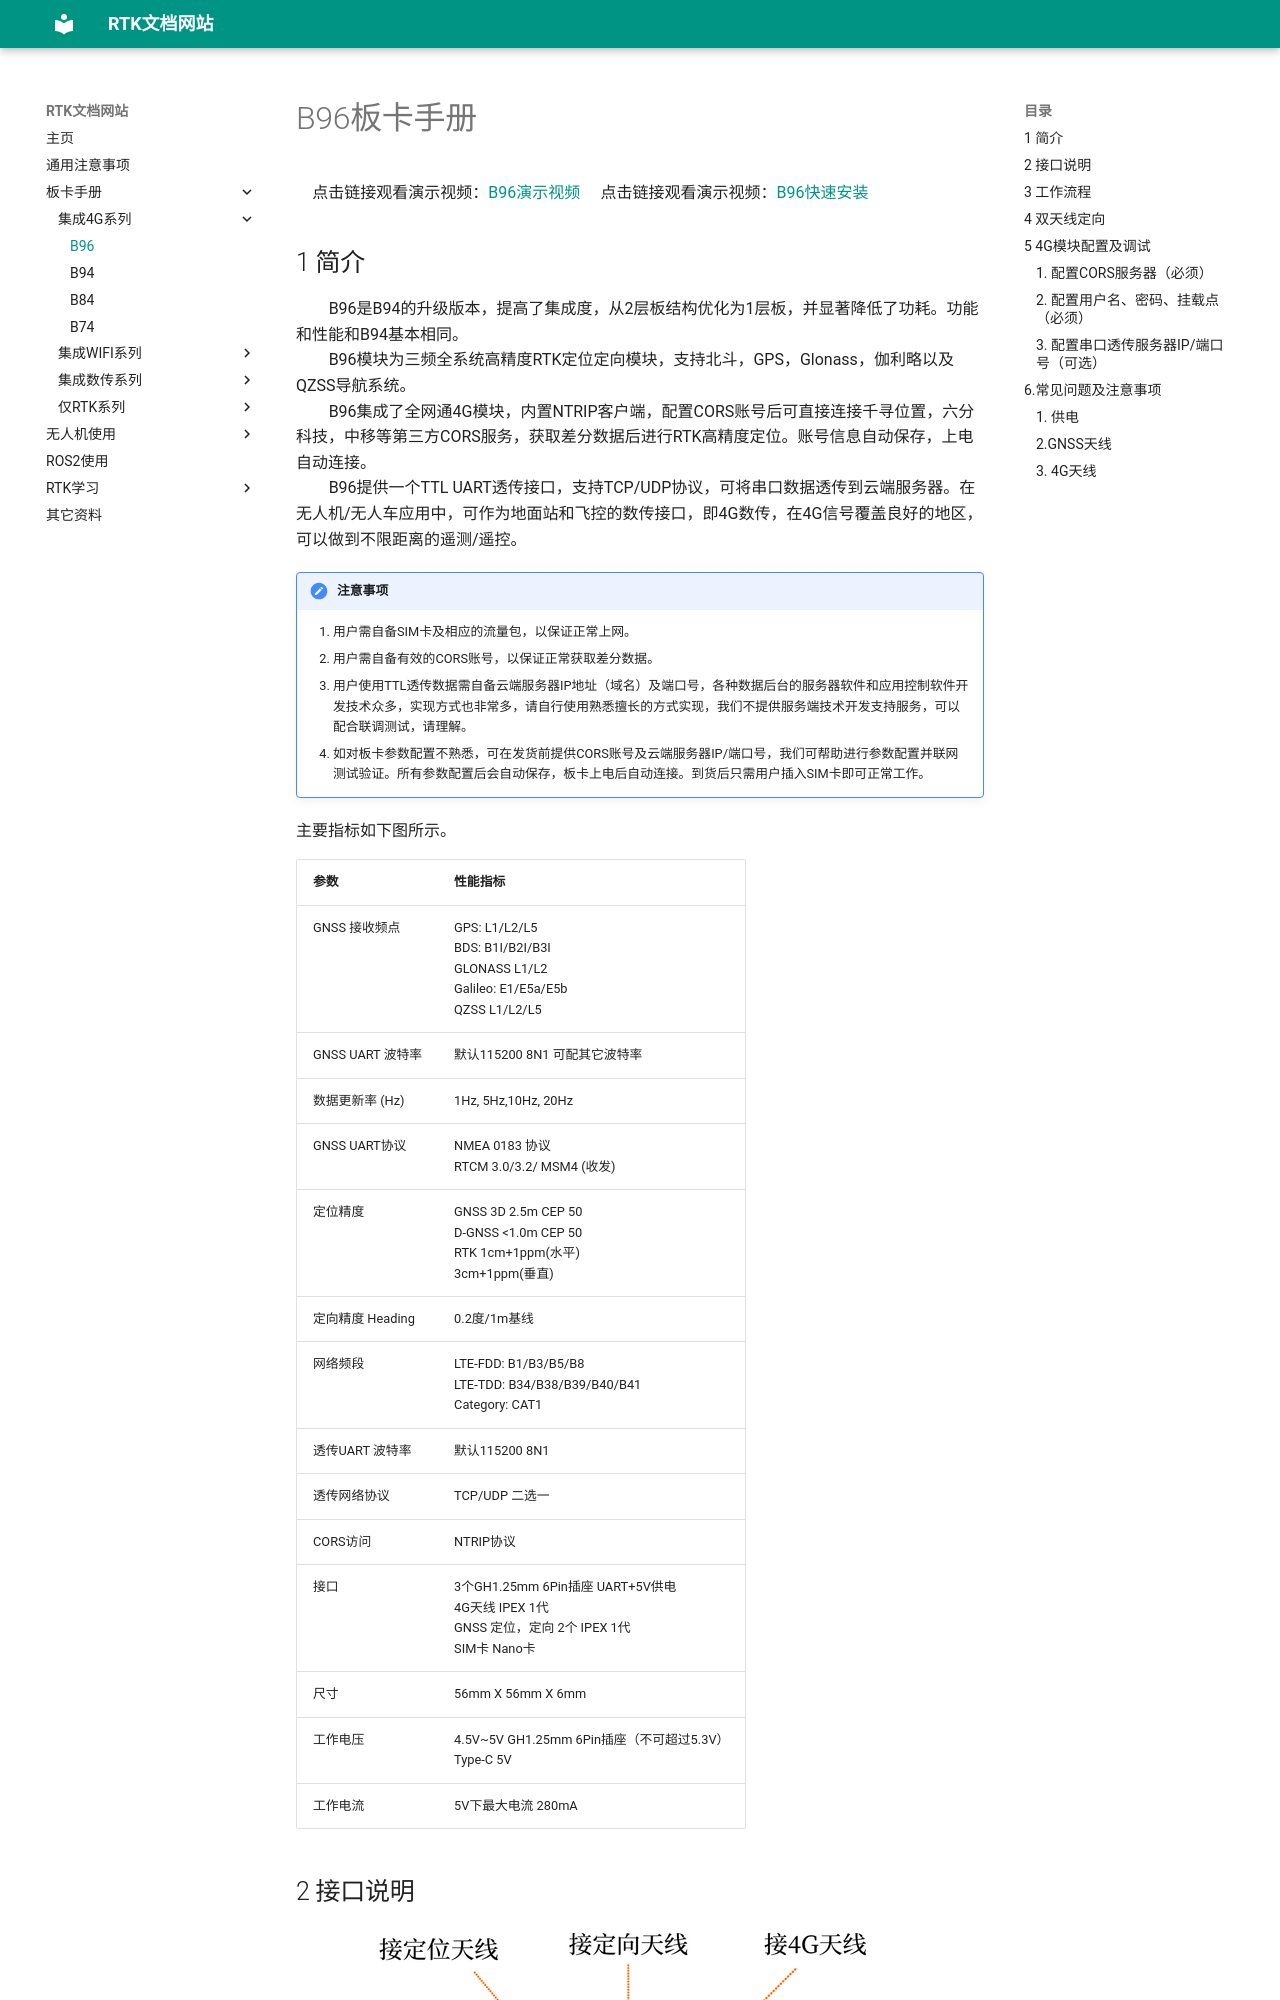

repository: Pluto606406/RTK-manual · page: b96/b96/index.html · generator: mkdocs

# B96板卡手册

&emsp;点击链接观看演示视频：[B96演示视频](https://www.bilibili.com/video/BV1cxJFzNEdu){:target="_blank"}
&emsp;点击链接观看演示视频：[B96快速安装](https://www.bilibili.com/video/BV1r4JFzYEA4){:target="_blank"}


## 1  简介  
&emsp;&emsp;B96是B94的升级版本，提高了集成度，从2层板结构优化为1层板，并显著降低了功耗。功能和性能和B94基本相同。<br>
&emsp;&emsp;B96模块为三频全系统高精度RTK定位定向模块，支持北斗，GPS，Glonass，伽利略以及QZSS导航系统。<br>
&emsp;&emsp;B96集成了全网通4G模块，内置NTRIP客户端，配置CORS账号后可直接连接千寻位置，六分科技，中移等第三方CORS服务，获取差分数据后进行RTK高精度定位。账号信息自动保存，上电自动连接。<br>
&emsp;&emsp;B96提供一个TTL UART透传接口，支持TCP/UDP协议，可将串口数据透传到云端服务器。在无人机/无人车应用中，可作为地面站和飞控的数传接口，即4G数传，在4G信号覆盖良好的地区，可以做到不限距离的遥测/遥控。<br>

!!! note "注意事项"

    1. 用户需自备SIM卡及相应的流量包，以保证正常上网。
    2. 用户需自备有效的CORS账号，以保证正常获取差分数据。
    3. 用户使用TTL透传数据需自备云端服务器IP地址（域名）及端口号，各种数据后台的服务器软件和应用控制软件开发技术众多，实现方式也非常多，请自行使用熟悉擅长的方式实现，我们不提供服务端技术开发支持服务，可以配合联调测试，请理解。<br>
    4. 如对板卡参数配置不熟悉，可在发货前提供CORS账号及云端服务器IP/端口号，我们可帮助进行参数配置并联网测试验证。所有参数配置后会自动保存，板卡上电后自动连接。到货后只需用户插入SIM卡即可正常工作。
 
主要指标如下图所示。
